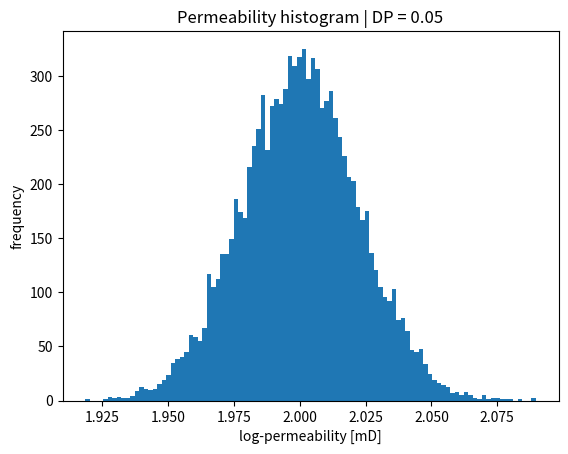

Here is the Python script that generated this plot: (Note: this script raises an exception after producing the figure.)
import pandas as pd
import numpy as np
import scipy.interpolate as interp
import matplotlib.pyplot as plt
from scipy.optimize import fsolve

def sigma_from_DP(DP):
    """
    Compute lognormal standard deviation (sigma)
    from a given DP coefficient.
    """

    def func(sigma):
        return 1.0 - np.exp(-1.5 * sigma**2 - sigma) - DP

    sigma_initial = 0.5
    sigma_solution = fsolve(func, sigma_initial)[0]

    return sigma_solution


def permeability_from_DP(DP, k_mean, n=10000):
    """
    Generate permeability distribution using
    DP definition from log-normal probability plot.
    """

    # standard deviation in log10 space
    sigma_logk = -np.log10(1.0 - DP)

    # mean in log space
    mu_logk = np.log10(k_mean)

    # sample
    logk = np.random.normal(mu_logk, sigma_logk, n)
    k = 10**logk

    return k, mu_logk, sigma_logk


np.random.seed(1)

DP = 0.05
k_mean = 100.0  # mD
print(f"mean k = {k_mean*9.869233e-16} m2")

k, mu, sigma = permeability_from_DP(DP, k_mean)

print(f"sigma_log10 = {sigma:.3f}")
print(f"mean permeability = {k.mean():.1f} mD")

# Plot (paper-style)
plt.hist(np.log10(k), bins=100)
plt.xlabel("log-permeability [mD]")
plt.ylabel("frequency")
plt.title(f"Permeability histogram | DP = {DP}")
plt.show()

nx = 100
ny = 50

# Elementwise
N = nx*ny
log_perm = np.random.normal(mu, sigma, N)
perm = 10**log_perm
perm *= 9.869233e-16 # convert mD to m2

# # Layers
# log_perm = np.random.normal(mu, sigma, ny)
# perm_layers = 10**log_perm
# perm_layers *= 9.869233e-16 # convert mD to m2
# perm = np.zeros(nx*ny)
# for i in range(ny):
#     first_in_line = nx*i

#     perm[first_in_line:first_in_line+nx] = perm_layers[i]




# WRITE OPENFOAM-LIKE FILE

# Path to write the OpenFOAM-like file
file_path = '0/K'

# Open file and write in the OpenFOAM format
with open(file_path, 'w') as f:
    f.write(
        '''/*--------------------------------*- C++ -*----------------------------------*\\
  =========                 |
  \\      /  F ield         | OpenFOAM: The Open Source CFD Toolbox
   \\    /   O peration     | Website:  https://openfoam.org
    \\  /    A nd           | Version:  9
     \\/     M anipulation  |
\\*---------------------------------------------------------------------------*/
FoamFile
{
    format      ascii;
    class       volScalarField;
    location    "0";
    object      K;
}
// * * * * * * * * * * * * * * * * * * * * * * * * * * * * * * * * * * * * * //

dimensions      [0 0 0 0 0 0 0];

internalField   nonuniform List<scalar> 
'''
    )
    f.write(f"{len(perm)}\n(\n")
    for value in perm:
        f.write(f"{value:.6e}\n")  # Write each perm value in scientific notation
    f.write(")\n")

    f.write(
        ''';
boundaryField
{
    inlet
    {
        type            zeroGradient;
    }
    outlet
    {
        type            zeroGradient;
    }
    walls
    {
        type            zeroGradient;
    }
    emptyWalls
    {
        type            empty;
    }
}'''
    )

print(f"File written to {file_path}")
